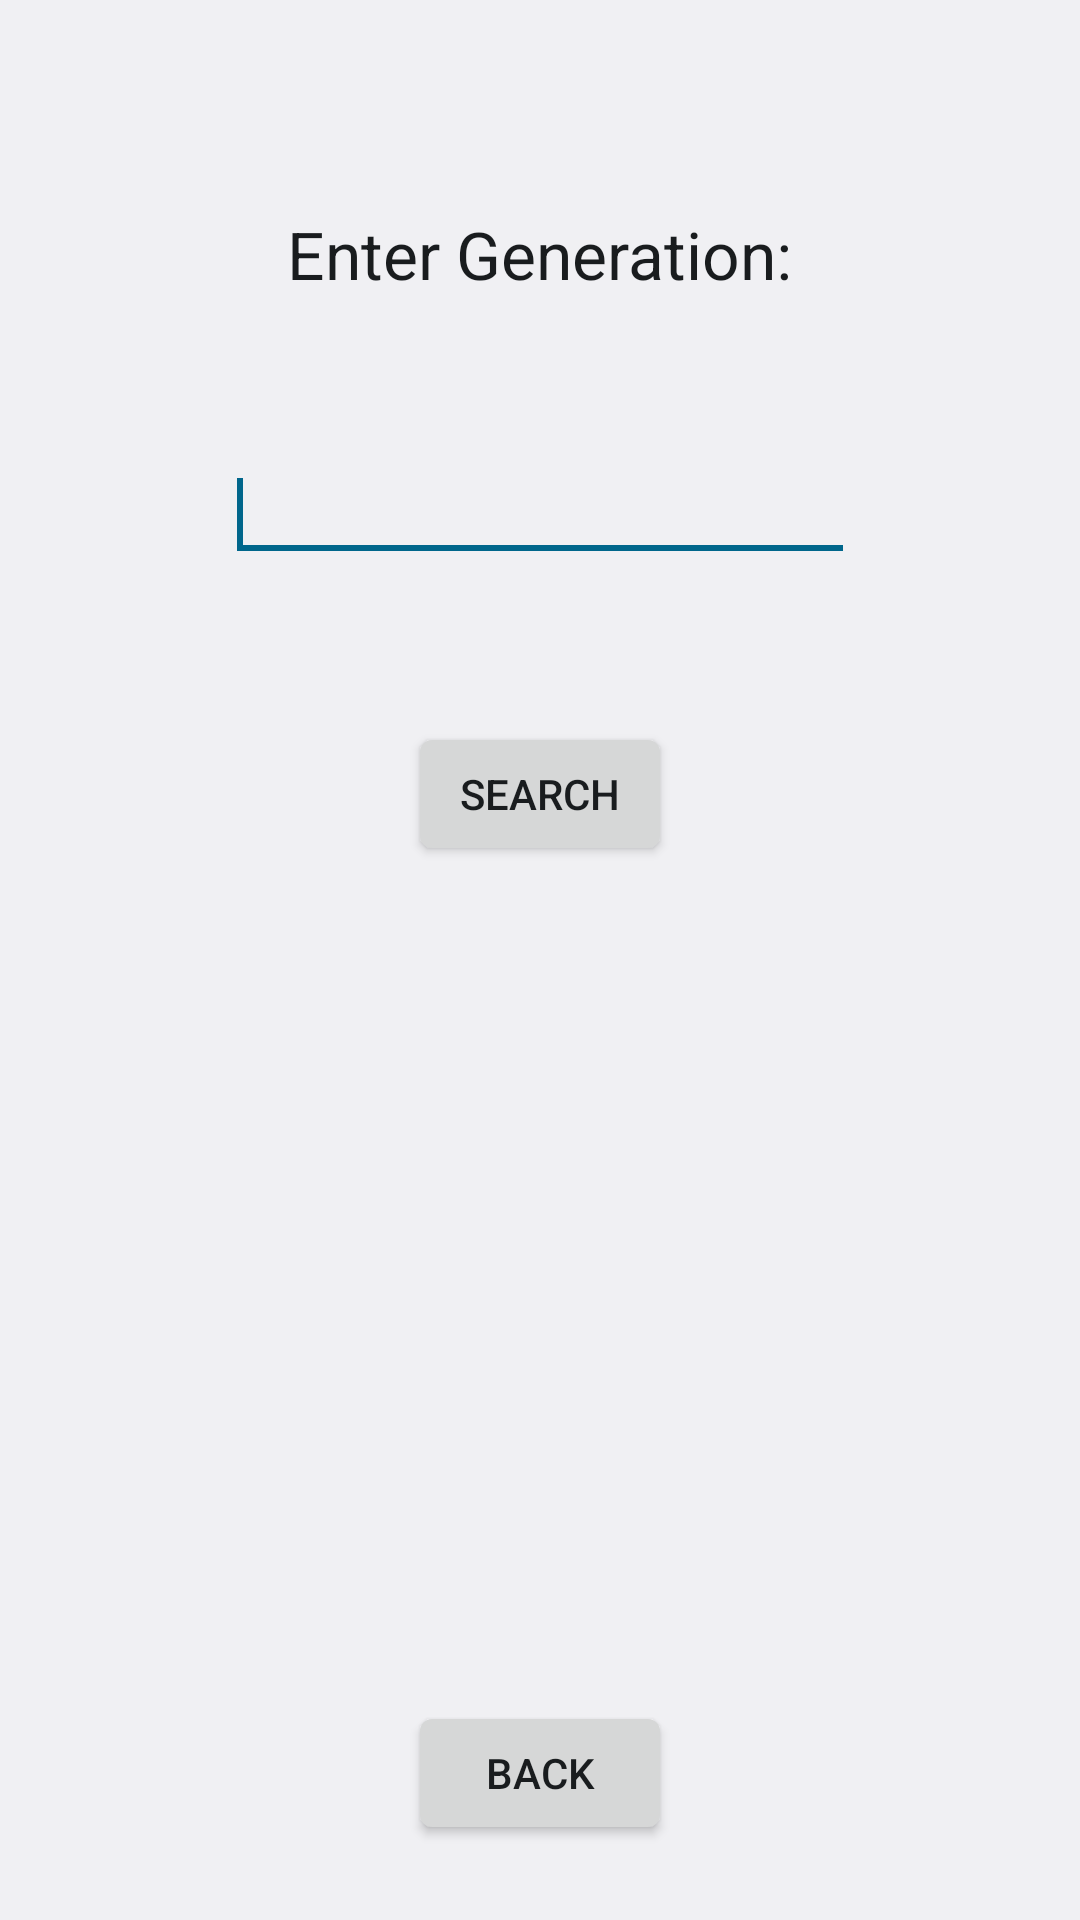

The Android layout XML behind this screen, and the referenced resources:
<!-- AndroidManifest.xml: application theme AppTheme -->
<!-- res/layout/activity_generation_lookup.xml -->
<RelativeLayout xmlns:android="http://schemas.android.com/apk/res/android"
    xmlns:tools="http://schemas.android.com/tools"
    android:layout_width="match_parent"
    android:layout_height="match_parent"
    android:paddingBottom="@dimen/activity_vertical_margin"
    android:paddingLeft="@dimen/activity_horizontal_margin"
    android:paddingRight="@dimen/activity_horizontal_margin"
    android:paddingTop="@dimen/activity_vertical_margin"
    tools:context="com.example.pokedroid.GenerationLookup" >
    
    <EditText
        android:id="@+id/query"
        android:layout_width="wrap_content"
        android:layout_height="wrap_content"
        android:layout_below="@+id/textView1"
        android:layout_centerHorizontal="true"
        android:layout_marginTop="50dp"
        android:ems="10" >

        <requestFocus />
    </EditText>

    <Button
        android:id="@+id/backButton"
        style="?android:attr/buttonStyle"
        android:layout_width="wrap_content"
        android:layout_height="wrap_content"
        android:layout_alignParentBottom="true"
        android:layout_centerHorizontal="true"
        android:layout_marginBottom="25dp"
        android:text="Back" />

    <TextView
        android:id="@+id/textView1"
        android:layout_width="wrap_content"
        android:layout_height="wrap_content"
        android:layout_alignParentTop="true"
        android:layout_centerHorizontal="true"
        android:layout_marginTop="70dp"
        android:text="Enter Generation:"
        android:textAppearance="?android:attr/textAppearanceLarge" />

    <Button
        android:id="@+id/search"
        android:layout_width="wrap_content"
        android:layout_height="wrap_content"
        android:layout_below="@+id/query"
        android:layout_centerHorizontal="true"
        android:layout_marginTop="50dp"
        android:text="Search" />
</RelativeLayout>
<!-- resources referenced by this layout -->
<resources>
  <style name="AppTheme" parent="@android:style/Theme.DeviceDefault.Light.DarkActionBar">
          
      </style>
</resources>
